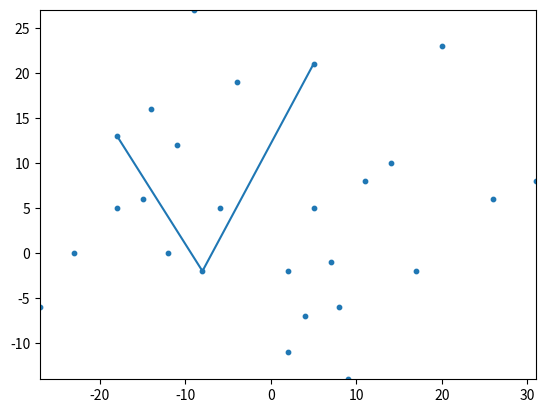
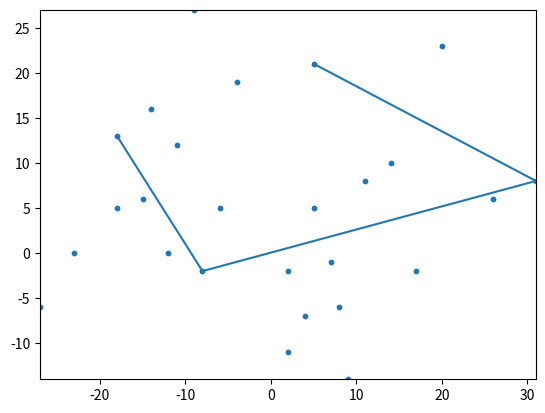
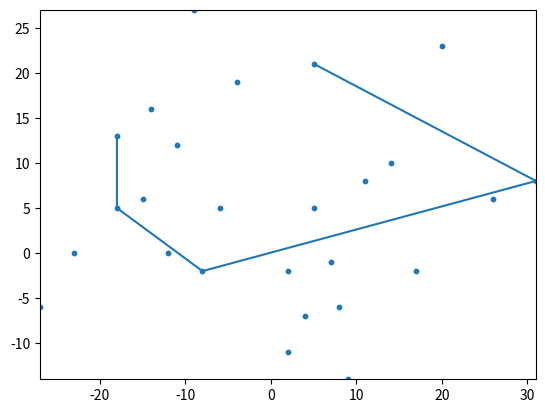
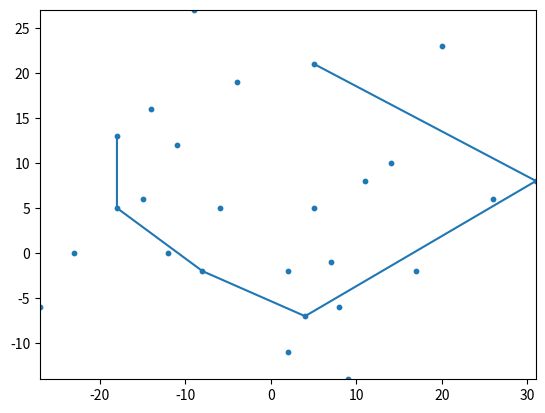
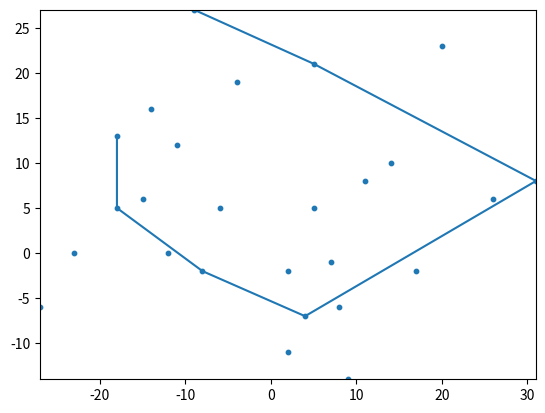

Reproduce these figures in Python, in order.
# -*- coding: utf-8 -*-
"""
Created on Sat Oct 27 17:35:13 2018

[redacted]
"""

"""
Return, with a hight probability, the shortest path
going through all points of a given set.
We assume we are in an Euclidean space.
The main function is a greedy algorithm, which choose the best option
at each step (which is why it is not true 100% of the time)
"""

from decimal import Decimal
import math
import copy
import random
import matplotlib.pyplot as plt

def distance(A,B):
    '''euclidean distance between two points'''
    return ((A[0]-B[0])**2+(A[1]-B[1])**2)**0.5

def closest_point(p,L):
    '''return the closest point to p in L'''
    i =1
    D = []
    while len(D) == 0:
        for j in range(len(L)):
            if distance(p,L[j]) <= i:
                D.append(L[j])
        i += 1
    return min(D)

def choose_by_closest(Lx):
    '''start from a random point and always choose the closest one'''
    L = copy.deepcopy(Lx)
    D = [L[0]]
    while len(L) != 1:
        close = closest_point(L[0],L[1:])
        D.append(close)
        L.remove(close)
        L[0] = close
    L = Lx
    # D.append(L[0]) #loop to the beginnning
    return D

def equation_line(A,B):
    if A[0]-B[0] != 0:
        m = (A[1]-B[1])/(A[0]-B[0])
    else:
        return (A[0],math.inf) #x = A[0]
    b = B[1] - m*B[0]
#    print('y = {}x + {}'.format(m,b))
    return (m,b) #y = mx + b


def is_intersection(A,B,C,D):
    '''input: 4 points
       output:  if intersection -> return [True,coordinate intersection]
                else -> [False]    '''
    if (A==D) or (B == C):
        return [False]
    d1 = equation_line(A,B)
    d2 = equation_line(C,D)
    a1,b1 = d1[0],d1[1] #y = a1x + b1
    a2,b2 = d2[0],d2[1]
    if b1 == math.inf:
        u = a1
        if min(C[0],D[0]) < u < max(C[0],D[0]):
            if min(A[1],B[1]) < a2*u+b2 < max(A[1],B[1]):
                return [True,u,a2*u+b2]
            else: return[False]
        else: return [False]
    if b2 == math.inf:
        u = a2
        if min(A[0],B[0]) < u < max(A[0],B[0]):
            if min(C[1],D[1]) < a1*u+b1 < max(C[1],D[1]):
                return [True,u,a1*u+b1]
            else: return [False]
        else: return [False]
    if a1-a2 != 0:
        u = (b2-b1)/(a1-a2)
    elif b2-b1 != 0:
        u = (-a1+a2)/(+b2-b1)
    else:
        u = 0

    v1 = int(Decimal(str(round(a1*u+b1,5)))*100000)/100000  #avoid to return (Decimal('v1'))
    v2 = int(Decimal(str(round(a2*u+b2,5)))*100000)/100000

    # print('u: ',u)
    # print('v1,v2: ',v1,v2)

    if v1 == v2:
        if max(min(A[0],B[0]),min(C[0],D[0])) <= u <= min(max(A[0],B[0]),max(C[0],D[0])):
            if max(min(A[1],B[1]),min(C[1],D[1])) <= v1 <= min(max(A[1],B[1]),max(C[1],D[1])):
                return [True,u,v1]
    return [False]

def intersection(A,B,C,D):
    E = is_intersection(A,B,C,D)
    if E[0]:
        u,v = E[1],E[2]
        return u,v
    return False


def all_intersection(L):
    '''return a dictionnary with
        keys: two segments (4 coordinates) between which there is an intersection
        values: coordinate of the intersection'''
    D = {}
    for i in range(len(L)-2):
        for j in range(i+2,len(L)-1):
            x = (L[i],L[i+1]),(L[j],L[j+1])
            inter = intersection(L[i],L[i+1],L[j],L[j+1])
            if inter != False:
                D[x] = inter
    return D

def check_all_intersection(L):
    '''return true if no intersections'''
    L1 = all_intersection(L)
    if len(L1) > 0: return False
    return True
    # return all(L1[x] == False for x in L1)


def total_length(L):
    A = []
    for i in range(len(L)-1):
        A.append(distance(L[i],L[i+1]))
    return sum(A)


def shortest_path_v1(L):
    '''
        Greedy algorithm: start with 3 points. For each new point, try all possible order such that
        the total length is minimal
        By induction, if for n points, the order is optimal, then if we add a new point that minimize
        the total length, then the order of the n+1 points is still optimal
    '''
    if len(L) < 4: return L + [L[0]]
    L1 = L[:3]   #first 3 points
    L3 = L[3:]   #list of point to add
    count = 0
    while len(L3) != 0:
        name = 'greedy_shortest_path' + str(count) + '.png'
        plot(L1,name)
        S = []   #list of all path without crossing
        for j in range(len(L1)):
            L2 = L1[:j] + [L3[0]] + L1[j:]
            L2 = L2 + [L2[0]]  #to have L[0] == L[-1]      (loop)
            if check_all_intersection(L2):  #if intersection => not the shortest path
                if len(S) == 0:
                    S.append(L2)
                    S.append(total_length(L2))
                else:
                    if total_length(L2) < S[1]:  #if longer, don't add it
                        S = []                  #else: remove the old one and keep only this one
                        S.append(L2)
                        S.append(total_length(L2))
        L1 = S[0][:-1]  #remove the loop
        L3.remove(L3[0])
        count += 1
    name = 'greedy_shortest_path' + str(count) + '.png'
    plot(L1,name)
    return L1 + [L1[0]], total_length(L1 + [L1[0]])

def inversion(Lx,p1,p2):
    L = copy.deepcopy(Lx)
    i,j = L.index(p1),L.index(p2)
    L[i],L[j] = L[j],L[i]
    return L

counter = 0

def shortest_path_v2(Lx):
    '''first solve it by choosing the closest point
        then remove all intersections
        e.g  ____          ____
             \  /         |    |
              \/     =>   |    |
              /\          |    |
             /__\         |____|
    '''
    L = copy.deepcopy(Lx)
    L.append(L[0])
    # print('L: ',L)
    # print('all intersection: ',all_intersection(L))
    # print('')
    global counter
    counter += 1

    if check_all_intersection(L):
        print('counter: ',counter,'\n')
        # plt.figure()
        # plt.plot([i[0] for i in L],[j[1] for j in L])
        # plt.show()
        return L,total_length(L)
    inter = list(all_intersection(L).keys())[0]  #only need the first one
    x1,x2 = inter[0][1],inter[1][0]
    L = inversion(L,x1,x2)
    L = L[:-1]
    return shortest_path_v2(L)

CO = [(-14,16),
      (-11,12),
      (-6,5),
      (-18,5),
      (-8,-2),
      (-12,0),
      (8,-6),
      (-23,0),
      (-27,-6),
      (9,-14),
      (-15,6),
      (26,6),
      (-18,13),
      (31,8),
      (-4,19),
      (17,-2),
      (-9,27),
      (5,21),
      (20,23),
      (14,10),
      (11,8),
      (5,5),
      (7,-1),
      (2,-2),
      (4,-7),
      (2,-11)]

random.shuffle(CO)

def shortest_path_threshold(L):
    c = 0
    random.shuffle(L)
    while shortest_path_v1(L)[-1] > 217:
        random.shuffle(L)
        c += 1
    print(shortest_path_v1(L))
    return c

def plot(list,name):
    plt.figure()
    my_dpi = 150
    plt.figure(figsize=(1000/my_dpi, 622/my_dpi), dpi=my_dpi)
    fig, ax = plt.subplots()
    plt.plot([i[0] for i in list],[j[1] for j in list])
    ax.set_xlim((-27, 31))
    ax.set_ylim((-14, 27))
    plt.scatter([i[0] for i in CO],[j[1] for j in CO], s = 10)
    fig.savefig(name, transparent=True, dpi=my_dpi)
    # plt.show()

# print(shortest_path_threshold(CO))

L = [(0,0),(-1,-0.7),(1,-1),(1,1),(-1,1/4),(0,-1/2)]

tempo = choose_by_closest(CO)
print('choose by closest: ',tempo)
print(shortest_path_v2(tempo))
print('')
tempoo = shortest_path_v1(CO)
print('greedy algorithm: ',tempoo)

plot(tempoo[0],'greedy_shortest_path.png')

# print(is_intersection((7, -1), (-15, 6), (-18, 5),(-6,5)))
